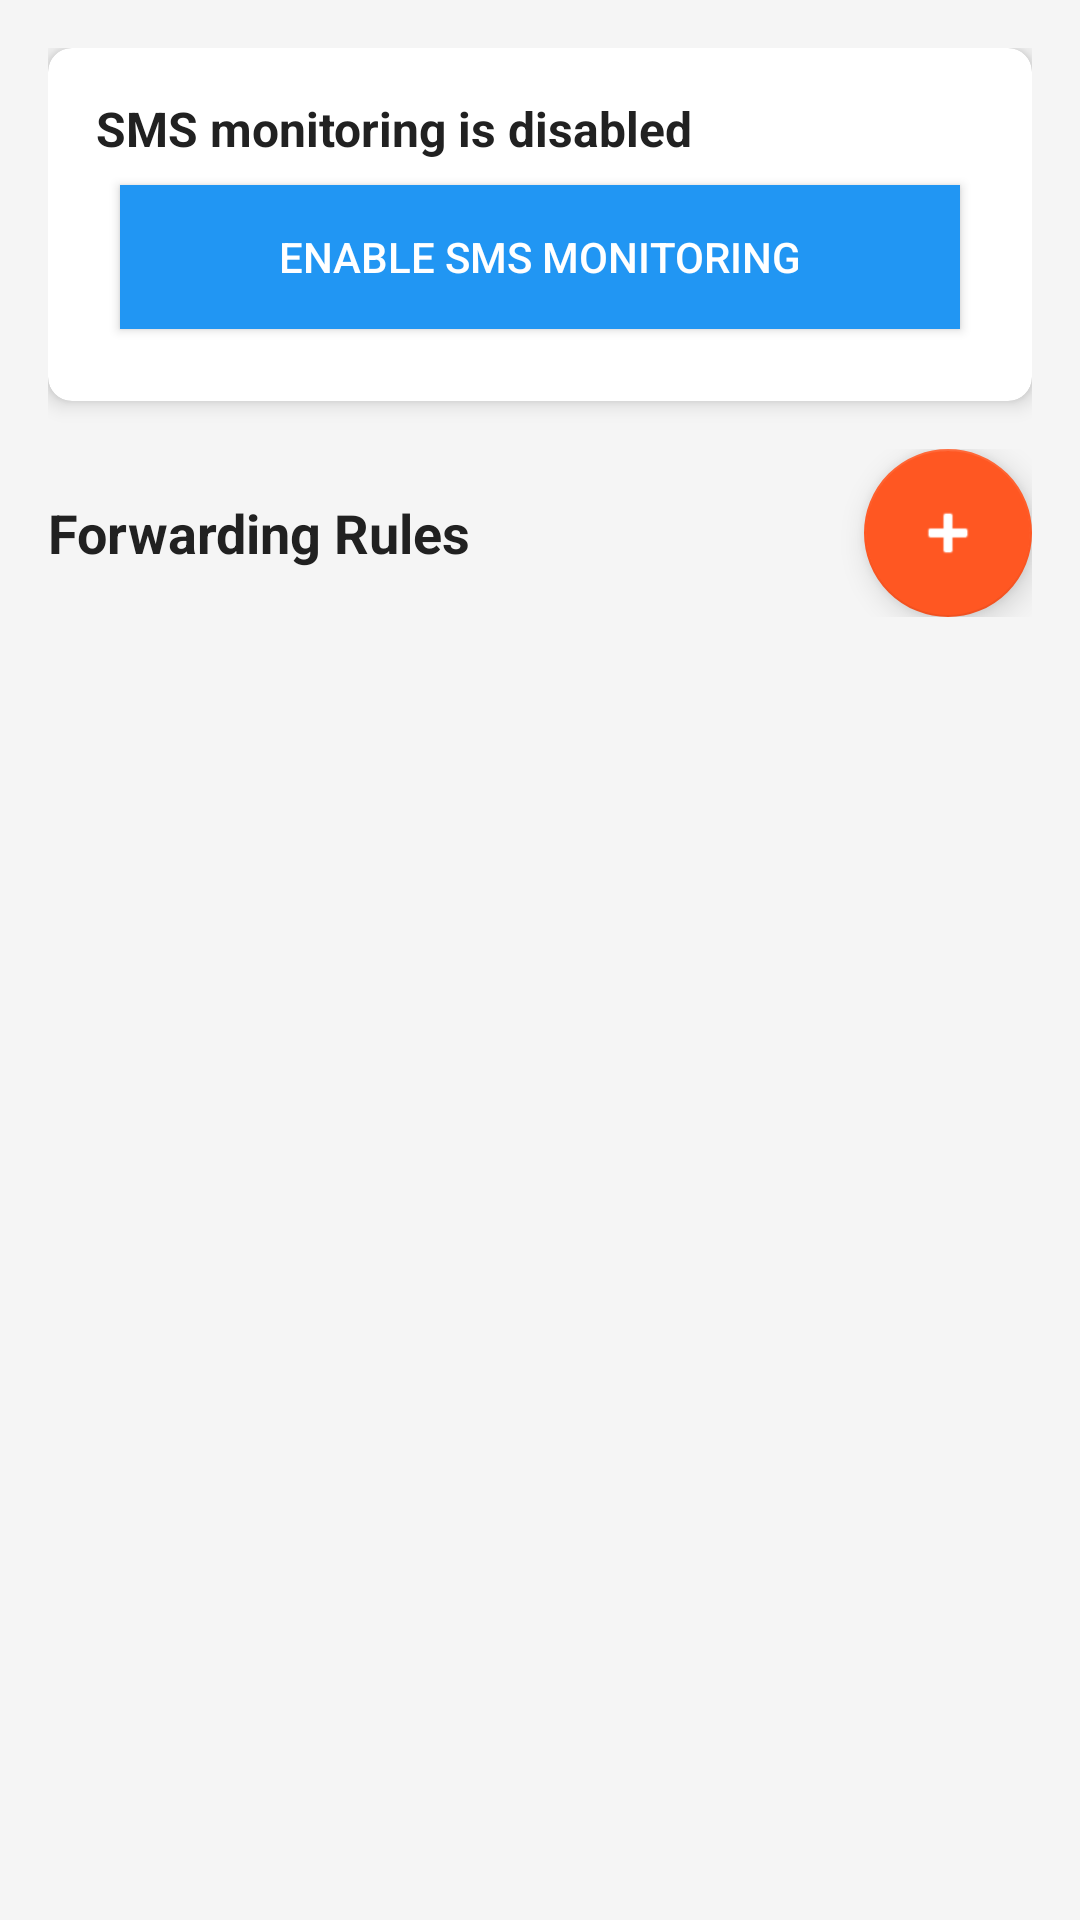

Layout XML and referenced resources for this Android screen:
<!-- AndroidManifest.xml: application theme AppTheme -->
<!-- res/layout/activity_main.xml -->
<?xml version="1.0" encoding="utf-8"?>
<LinearLayout xmlns:android="http://schemas.android.com/apk/res/android"
    xmlns:app="http://schemas.android.com/apk/res-auto"
    android:layout_width="match_parent"
    android:layout_height="match_parent"
    android:orientation="vertical"
    android:padding="16dp">

    
    <androidx.cardview.widget.CardView
        android:layout_width="match_parent"
        android:layout_height="wrap_content"
        android:layout_marginBottom="16dp"
        app:cardCornerRadius="8dp"
        app:cardElevation="4dp">

        <LinearLayout
            android:layout_width="match_parent"
            android:layout_height="wrap_content"
            android:orientation="vertical"
            android:padding="16dp">

            <TextView
                android:id="@+id/tvMonitoringStatus"
                android:layout_width="match_parent"
                android:layout_height="wrap_content"
                android:text="@string/monitoring_disabled"
                android:textColor="@color/text_primary"
                android:textSize="16sp"
                android:textStyle="bold" />

            <Button
                android:id="@+id/btnToggleMonitoring"
                android:layout_width="match_parent"
                android:layout_height="wrap_content"
                android:layout_marginTop="8dp"
                android:text="@string/enable_monitoring"
                style="@style/ButtonStyle" />

            <Button
                android:id="@+id/btnRequestPermissions"
                android:layout_width="match_parent"
                android:layout_height="wrap_content"
                android:layout_marginTop="8dp"
                android:text="@string/grant_permissions"
                android:visibility="gone"
                style="@style/ButtonStyle" />

        </LinearLayout>

    </androidx.cardview.widget.CardView>

    
    <LinearLayout
        android:layout_width="match_parent"
        android:layout_height="wrap_content"
        android:orientation="horizontal"
        android:gravity="center_vertical"
        android:layout_marginBottom="16dp">

        <TextView
            android:layout_width="0dp"
            android:layout_height="wrap_content"
            android:layout_weight="1"
            android:text="@string/title_forwarding_rules"
            android:textColor="@color/text_primary"
            android:textSize="18sp"
            android:textStyle="bold" />

        <com.google.android.material.floatingactionbutton.FloatingActionButton
            android:id="@+id/fabAddRule"
            android:layout_width="wrap_content"
            android:layout_height="wrap_content"
            android:src="@android:drawable/ic_input_add"
            app:tint="@color/white" />

    </LinearLayout>

    
    <androidx.recyclerview.widget.RecyclerView
        android:id="@+id/recyclerViewRules"
        android:layout_width="match_parent"
        android:layout_height="0dp"
        android:layout_weight="1" />

    
    <TextView
        android:id="@+id/tvEmptyState"
        android:layout_width="match_parent"
        android:layout_height="0dp"
        android:layout_weight="1"
        android:gravity="center"
        android:text="@string/no_rules"
        android:textColor="@color/text_secondary"
        android:textSize="16sp"
        android:visibility="gone" />

</LinearLayout>
<!-- resources referenced by this layout -->
<resources>
  <color name="text_primary">#FF212121</color>
  <color name="text_secondary">#FF757575</color>
  <color name="white">#FFFFFFFF</color>
  <string name="enable_monitoring">Enable SMS Monitoring</string>
  <string name="grant_permissions">Grant Permissions</string>
  <string name="monitoring_disabled">SMS monitoring is disabled</string>
  <string name="no_rules">No forwarding rules configured</string>
  <string name="title_forwarding_rules">Forwarding Rules</string>
  <style name="ButtonStyle">
          <item name="android:layout_margin">8dp</item>
          <item name="android:padding">12dp</item>
          <item name="android:textColor">@color/white</item>
          <item name="android:background">@color/primary</item>
      </style>
  <style name="AppTheme" parent="Theme.AppCompat.Light.DarkActionBar">
          
          <item name="colorPrimary">@color/primary</item>
          <item name="colorPrimaryDark">@color/primary_dark</item>
          <item name="colorAccent">@color/accent</item>
          <item name="android:windowBackground">@color/background</item>
      </style>
  <color name="primary">#FF2196F3</color>
  <color name="primary_dark">#FF1976D2</color>
  <color name="accent">#FFFF5722</color>
  <color name="background">#FFF5F5F5</color>
</resources>
